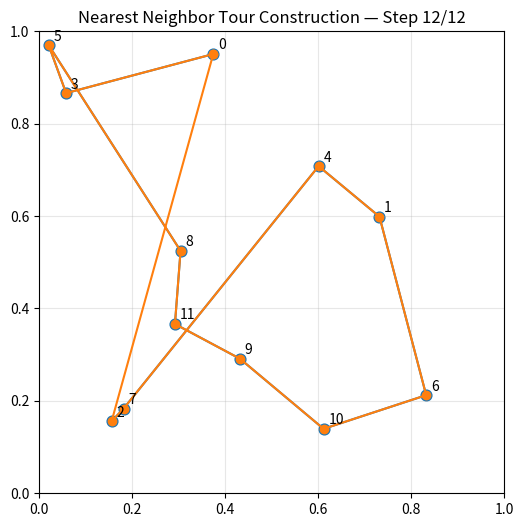
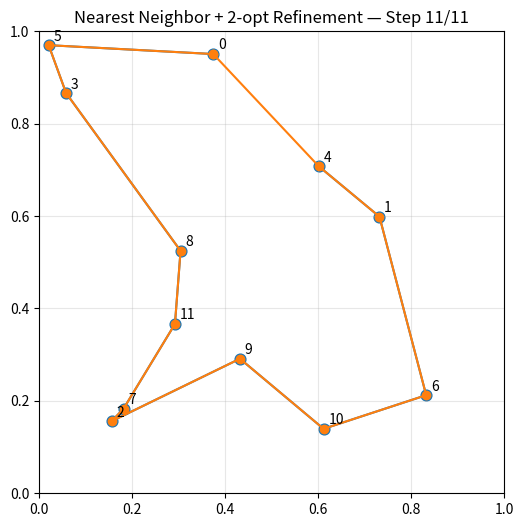

The script that saved these images, in order:
import numpy as np
import matplotlib.pyplot as plt
from matplotlib.animation import FuncAnimation, PillowWriter

# -----------------------------
# Configuration
# -----------------------------
SEED = 42
N_POINTS = 12
FPS = 2

# -----------------------------
# Utilities
# -----------------------------
def euclidean_distance(a, b):
    return np.linalg.norm(a - b)

def build_distance_matrix(points):
    n = len(points)
    dist = np.zeros((n, n))
    for i in range(n):
        for j in range(n):
            if i != j:
                dist[i, j] = euclidean_distance(points[i], points[j])
    return dist

def tour_cost(tour, dist):
    cost = 0.0
    for i in range(len(tour) - 1):
        cost += dist[tour[i], tour[i + 1]]
    cost += dist[tour[-1], tour[0]]
    return cost

def nearest_neighbor(dist, start=0):
    n = len(dist)
    visited = [False] * n
    visited[start] = True
    tour = [start]
    current = start

    while len(tour) < n:
        best = None
        best_d = float("inf")
        for j in range(n):
            if not visited[j] and dist[current, j] < best_d:
                best_d = dist[current, j]
                best = j
        visited[best] = True
        tour.append(best)
        current = best
    return tour

def two_opt_once(tour, dist):
    n = len(tour)
    best_tour = tour[:]
    best_cost = tour_cost(best_tour, dist)

    for i in range(1, n - 1):
        for k in range(i + 1, n):
            candidate = tour[:]
            candidate[i:k + 1] = reversed(candidate[i:k + 1])
            c = tour_cost(candidate, dist)
            if c < best_cost:
                return candidate, True
    return best_tour, False

def two_opt_steps(tour, dist, max_iter=100):
    steps = [tour[:]]
    current = tour[:]

    for _ in range(max_iter):
        current, improved = two_opt_once(current, dist)
        if improved:
            steps.append(current[:])
        else:
            break
    return steps

# -----------------------------
# Animation helpers
# -----------------------------
def draw_base(ax, points, title):
    ax.clear()
    ax.scatter(points[:, 0], points[:, 1], s=60)
    for i, (x, y) in enumerate(points):
        ax.text(x + 0.01, y + 0.01, str(i), fontsize=10)
    ax.set_title(title)
    ax.set_xlim(0, 1)
    ax.set_ylim(0, 1)
    ax.grid(True, alpha=0.3)

def animate_construction(points, steps, output_file, title_prefix):
    fig, ax = plt.subplots(figsize=(6, 6))

    def update(frame):
        draw_base(ax, points, f"{title_prefix} — Step {frame + 1}/{len(steps)}")
        tour = steps[frame]

        if len(tour) >= 2:
            path = points[tour]
            ax.plot(path[:, 0], path[:, 1], marker="o")

        if frame == len(steps) - 1 and len(tour) == len(points):
            closed = points[tour + [tour[0]]]
            ax.plot(closed[:, 0], closed[:, 1], marker="o")

    ani = FuncAnimation(fig, update, frames=len(steps), interval=1000 // FPS, repeat=False)
    ani.save(output_file, writer=PillowWriter(fps=FPS))
    plt.close(fig)

# -----------------------------
# Main
# -----------------------------
def main():
    np.random.seed(SEED)
    points = np.random.rand(N_POINTS, 2)
    dist = build_distance_matrix(points)

    # NN construction steps
    nn_tour = nearest_neighbor(dist, start=0)
    nn_steps = [nn_tour[:i] for i in range(1, len(nn_tour) + 1)]

    animate_construction(
        points,
        nn_steps,
        "tsp_nn_demo.gif",
        "Nearest Neighbor Tour Construction"
    )

    # 2-opt refinement steps
    opt_steps = two_opt_steps(nn_tour, dist)
    animate_construction(
        points,
        opt_steps,
        "tsp_nn_2opt_demo.gif",
        "Nearest Neighbor + 2-opt Refinement"
    )

    print("Generated:")
    print("- tsp_nn_demo.gif")
    print("- tsp_nn_2opt_demo.gif")
    print(f"Initial NN cost: {tour_cost(nn_tour, dist):.3f}")
    print(f"Final 2-opt cost: {tour_cost(opt_steps[-1], dist):.3f}")

if __name__ == "__main__":
    main()
